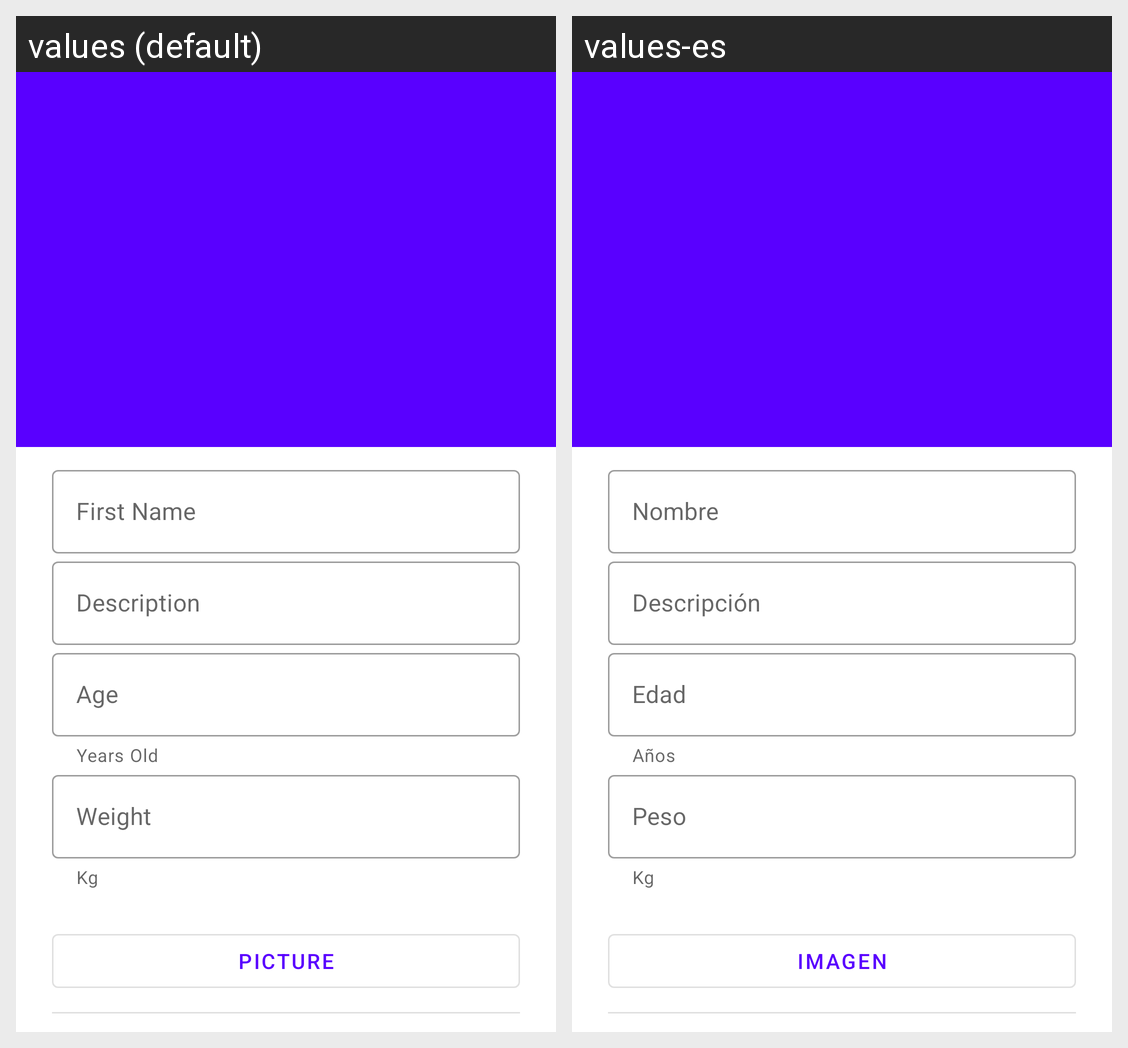

The Android screen above is rendered under two locales of the same app. Produce the string resources it draws, with the default and per-locale values.
Android screen res/layout/activity_create_pet.xml rendered under 2 locales, left to right: values (default), values-es. Device: Nexus 5 (rendered at 1080×1920; each locale shown at half size, 540×960, under a caption strip naming it); theme Theme.YourPerfectPet.
Strings drawn on this screen, with the default value and each locale's value (text and hints the layout hard-codes, and strings that could not be matched under every locale, appear in the picture but are not listed):

text_name
  values: First Name
  values-es: Nombre

text_descrition
  values: Description
  values-es: Descripción

text_age
  values: Age
  values-es: Edad

text_year
  values: Years Old
  values-es: Años

text_weight
  values: Weight
  values-es: Peso

text_picture
  values: Picture
  values-es: Imagen
